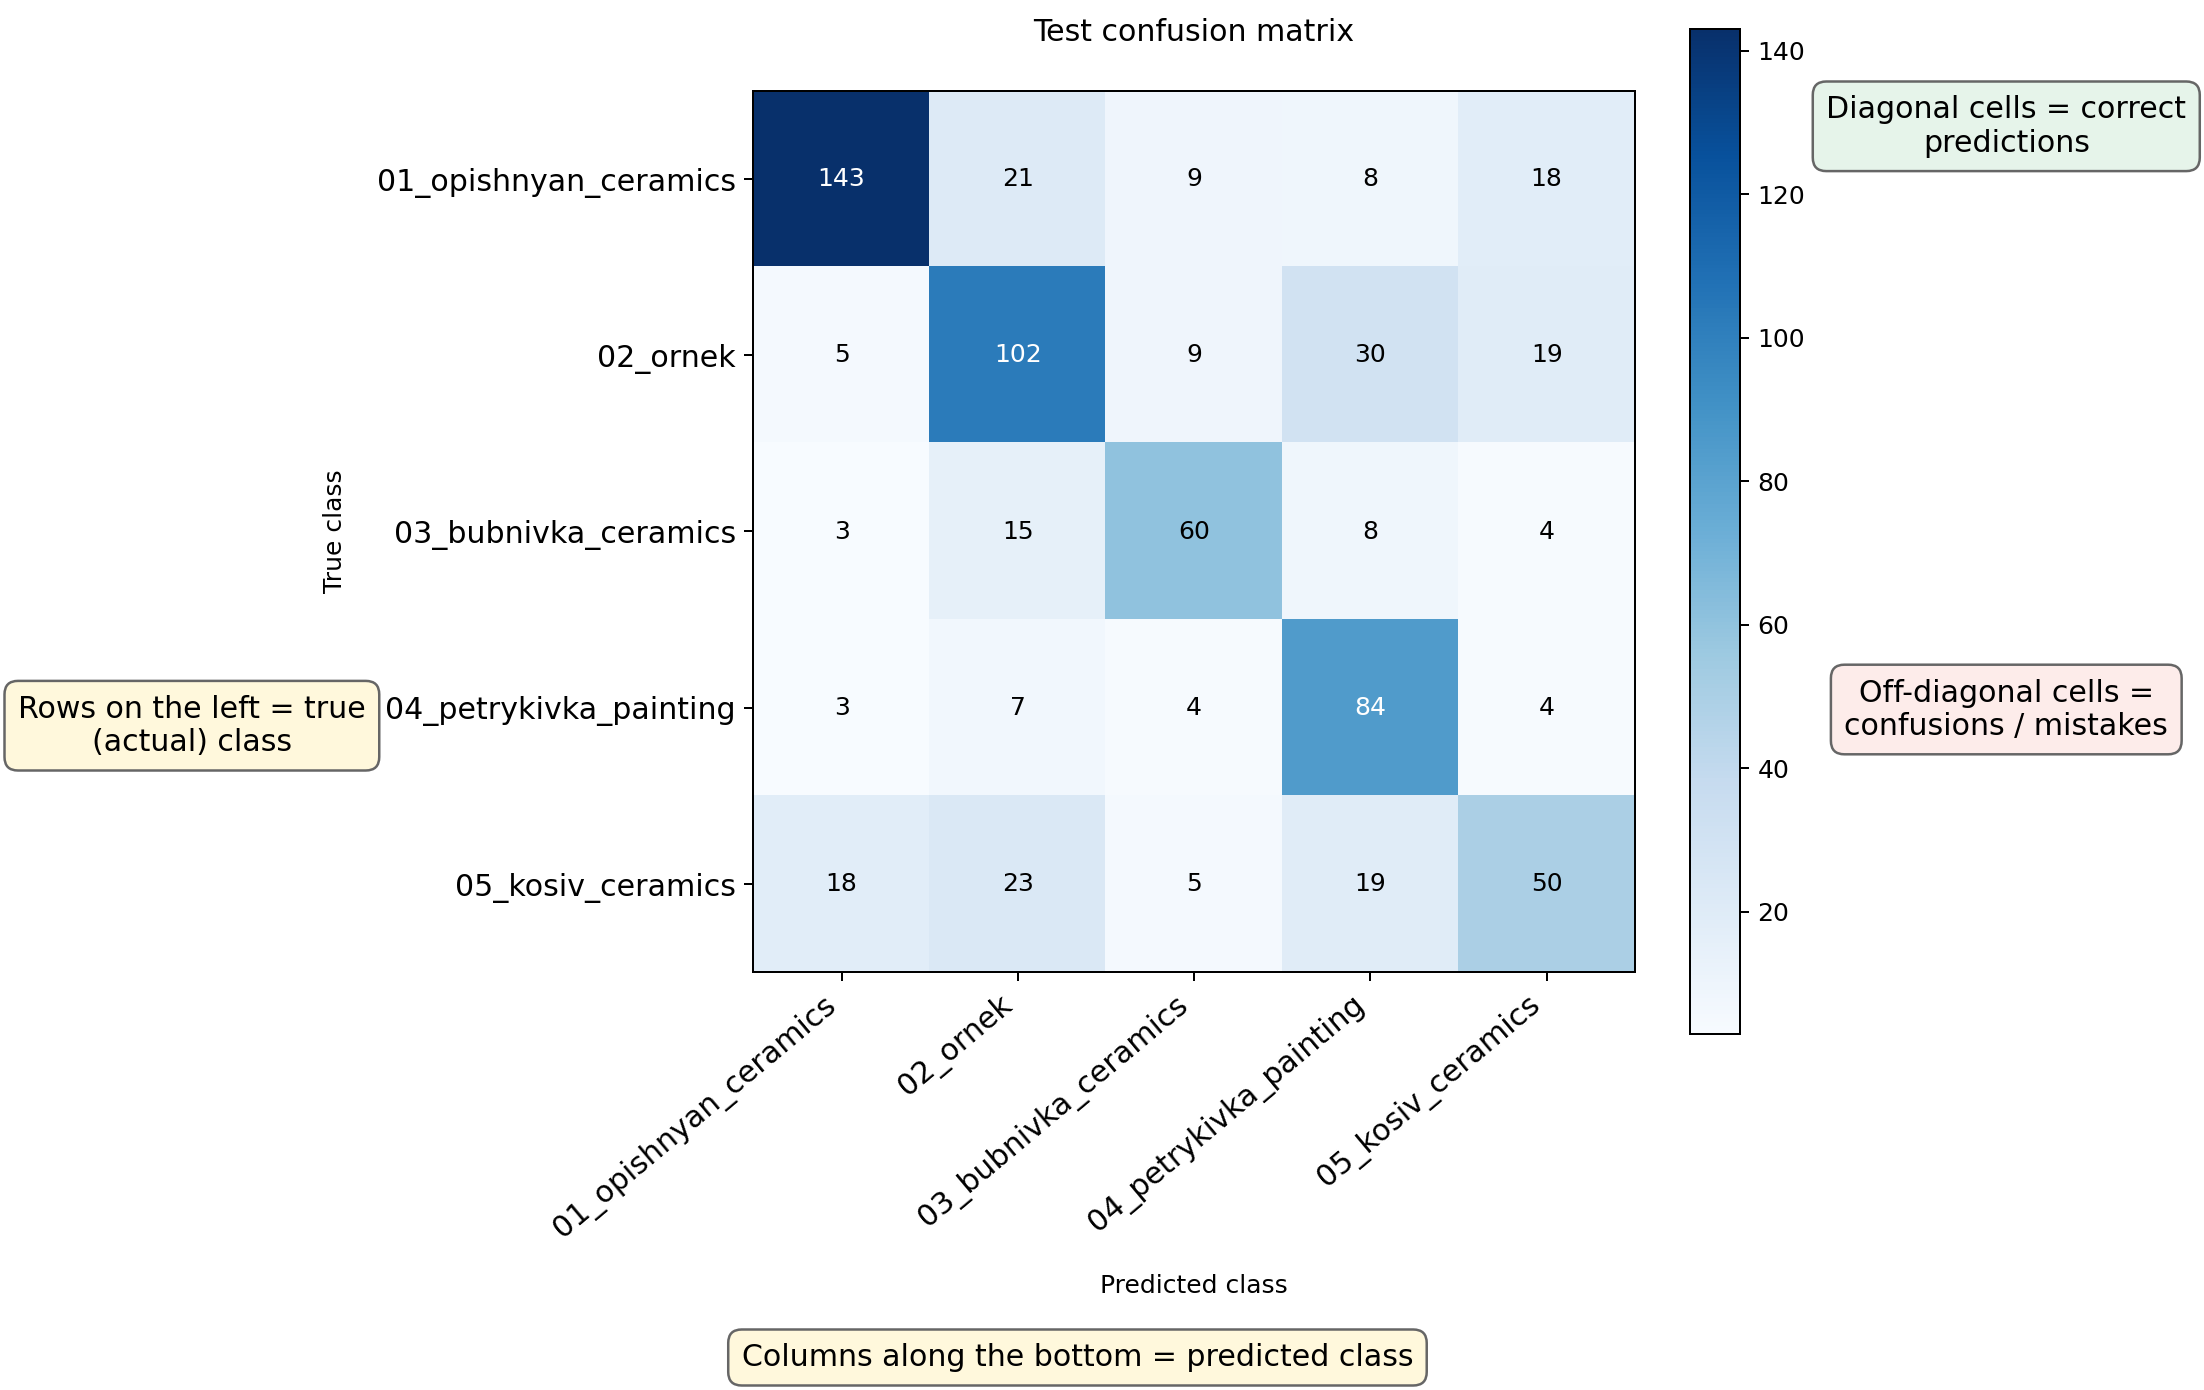

The data file committed next to this chart (first rows):
, 01_opishnyan_ceramics, 02_ornek, 03_bubnivka_ceramics, 04_petrykivka_painting, 05_kosiv_ceramics
01_opishnyan_ceramics, 143, 21, 9, 8, 18
02_ornek, 5, 102, 9, 30, 19
03_bubnivka_ceramics, 3, 15, 60, 8, 4
04_petrykivka_painting, 3, 7, 4, 84, 4
05_kosiv_ceramics, 18, 23, 5, 19, 50
